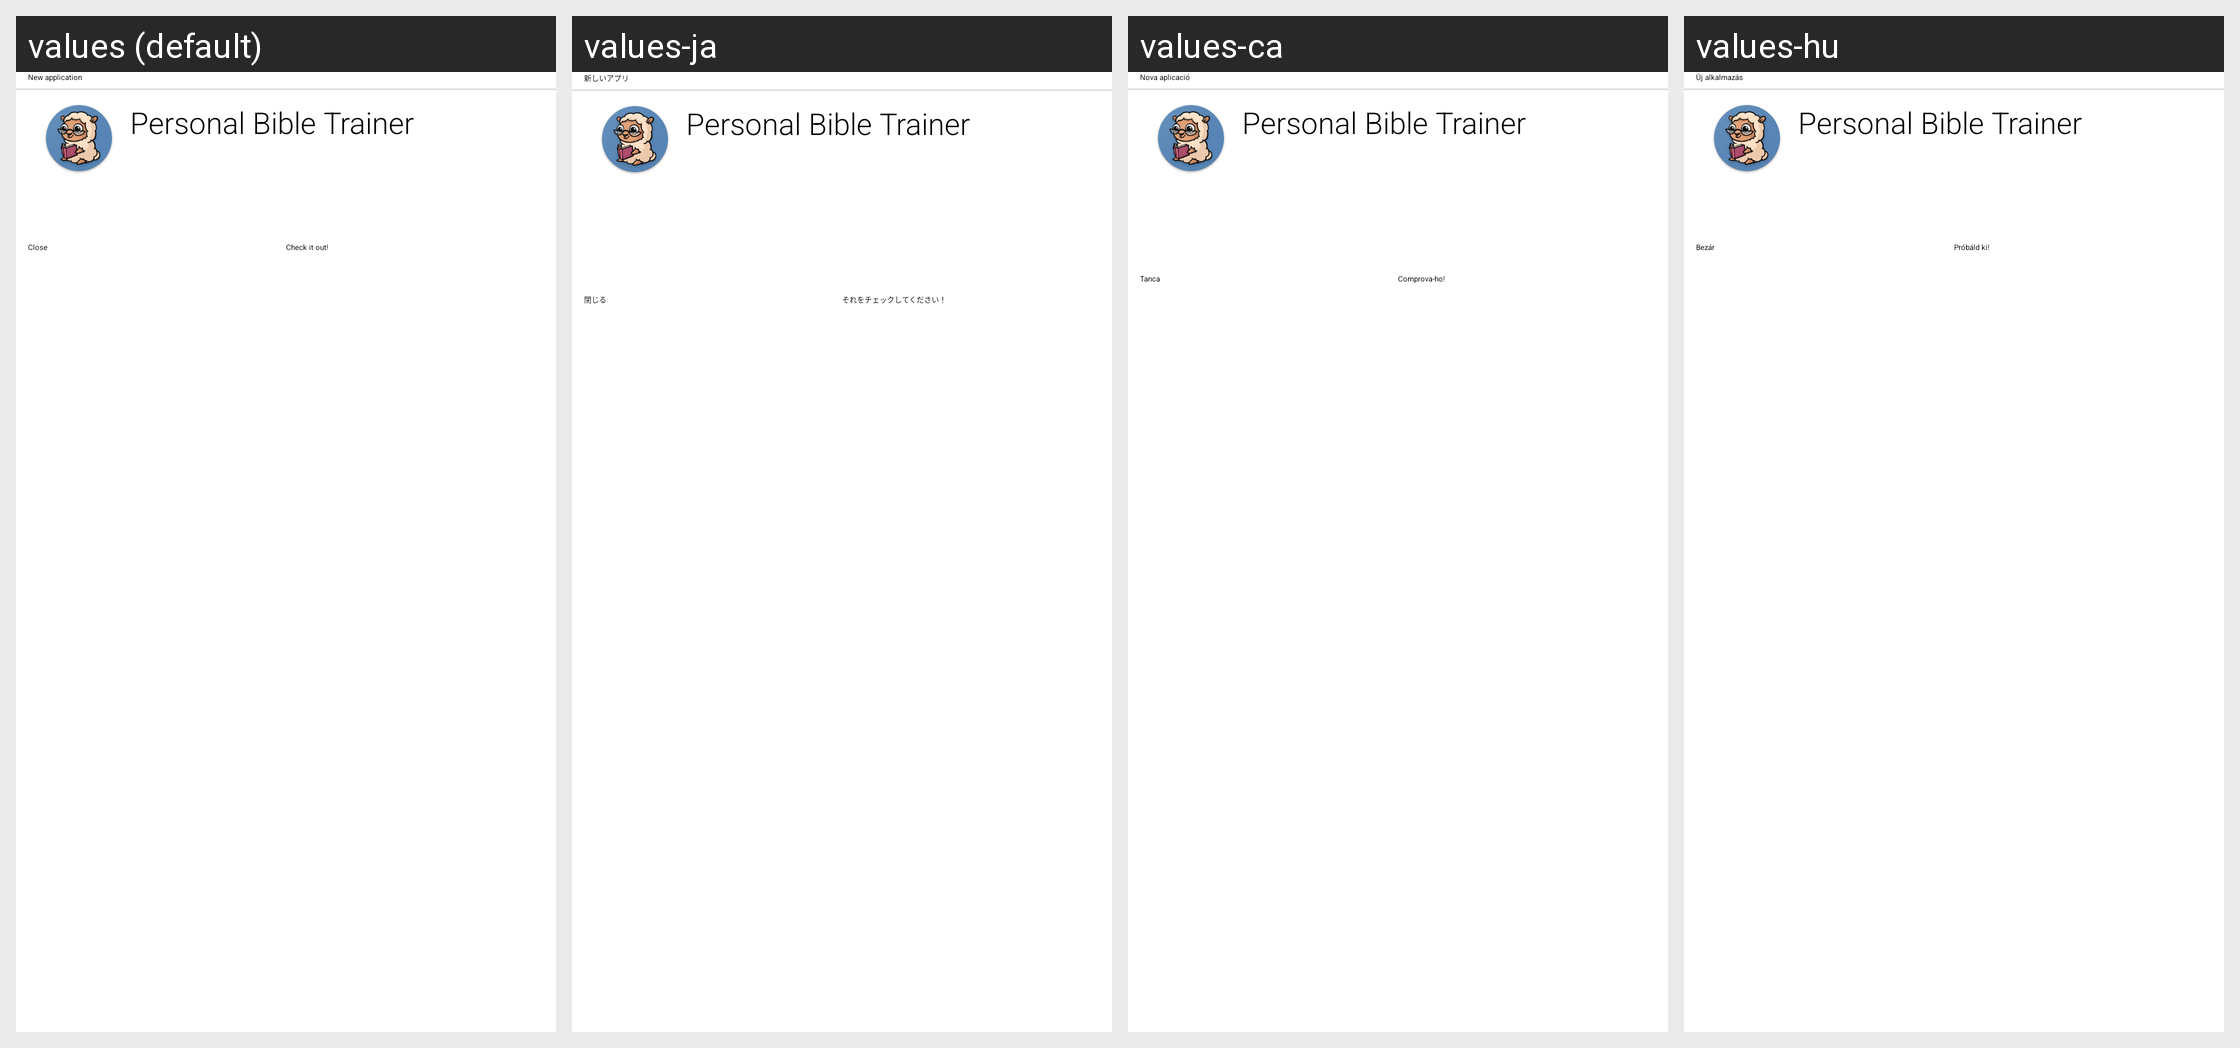

Locale-by-locale string values for the Android screen shown in this grid:
Android screen res/layout/card_cheout_biblept.xml rendered under 4 locales, left to right: values (default), values-ja, values-ca, values-hu. Device: Nexus 5 (rendered at 1080×1920; each locale shown at half size, 540×960, under a caption strip naming it); theme MinistryAssistantTheme.
Other locales in the repository, not shown: values-af, values-am, values-ar, values-be, values-bg, values-cs, values-cy, values-da, values-de, values-el, values-en-rGB, values-es, values-es-rUS, values-et, values-eu, values-fa, values-fi, values-fr, values-fr-rCA, values-hi, values-hr, values-ht, values-in, values-it, values-iw, values-ka, values-ko, values-ln, values-lt, values-lv, values-mg, values-mk, values-ms, values-my, values-nb, values-nl, values-no, values-pl, values-pt, values-pt-rBR, values-pt-rPT, values-rmo, values-ro, values-rom, values-ru, values-rw, values-sk, values-sl, values-sq, values-sr, values-sv, values-sw, values-te, values-th, values-tl, values-tr, values-uk, values-vi, values-zh-rCN, values-zh-rHK, values-zh-rTW, values-zu.
Strings drawn on this screen, with the default value and each locale's value (text and hints the layout hard-codes, and strings that could not be matched under every locale, appear in the picture but are not listed):

new_application
  values: New application
  values-ja: 新しいアプリ
  values-ca: Nova aplicació
  values-hu: Új alkalmazás

strClose
  values: Close
  values-ja: 閉じる
  values-ca: Tanca
  values-hu: Bezár

check_it_out
  values: Check it out!
  values-ja: それをチェックしてください！
  values-ca: Comprova-ho!
  values-hu: Próbáld ki!
